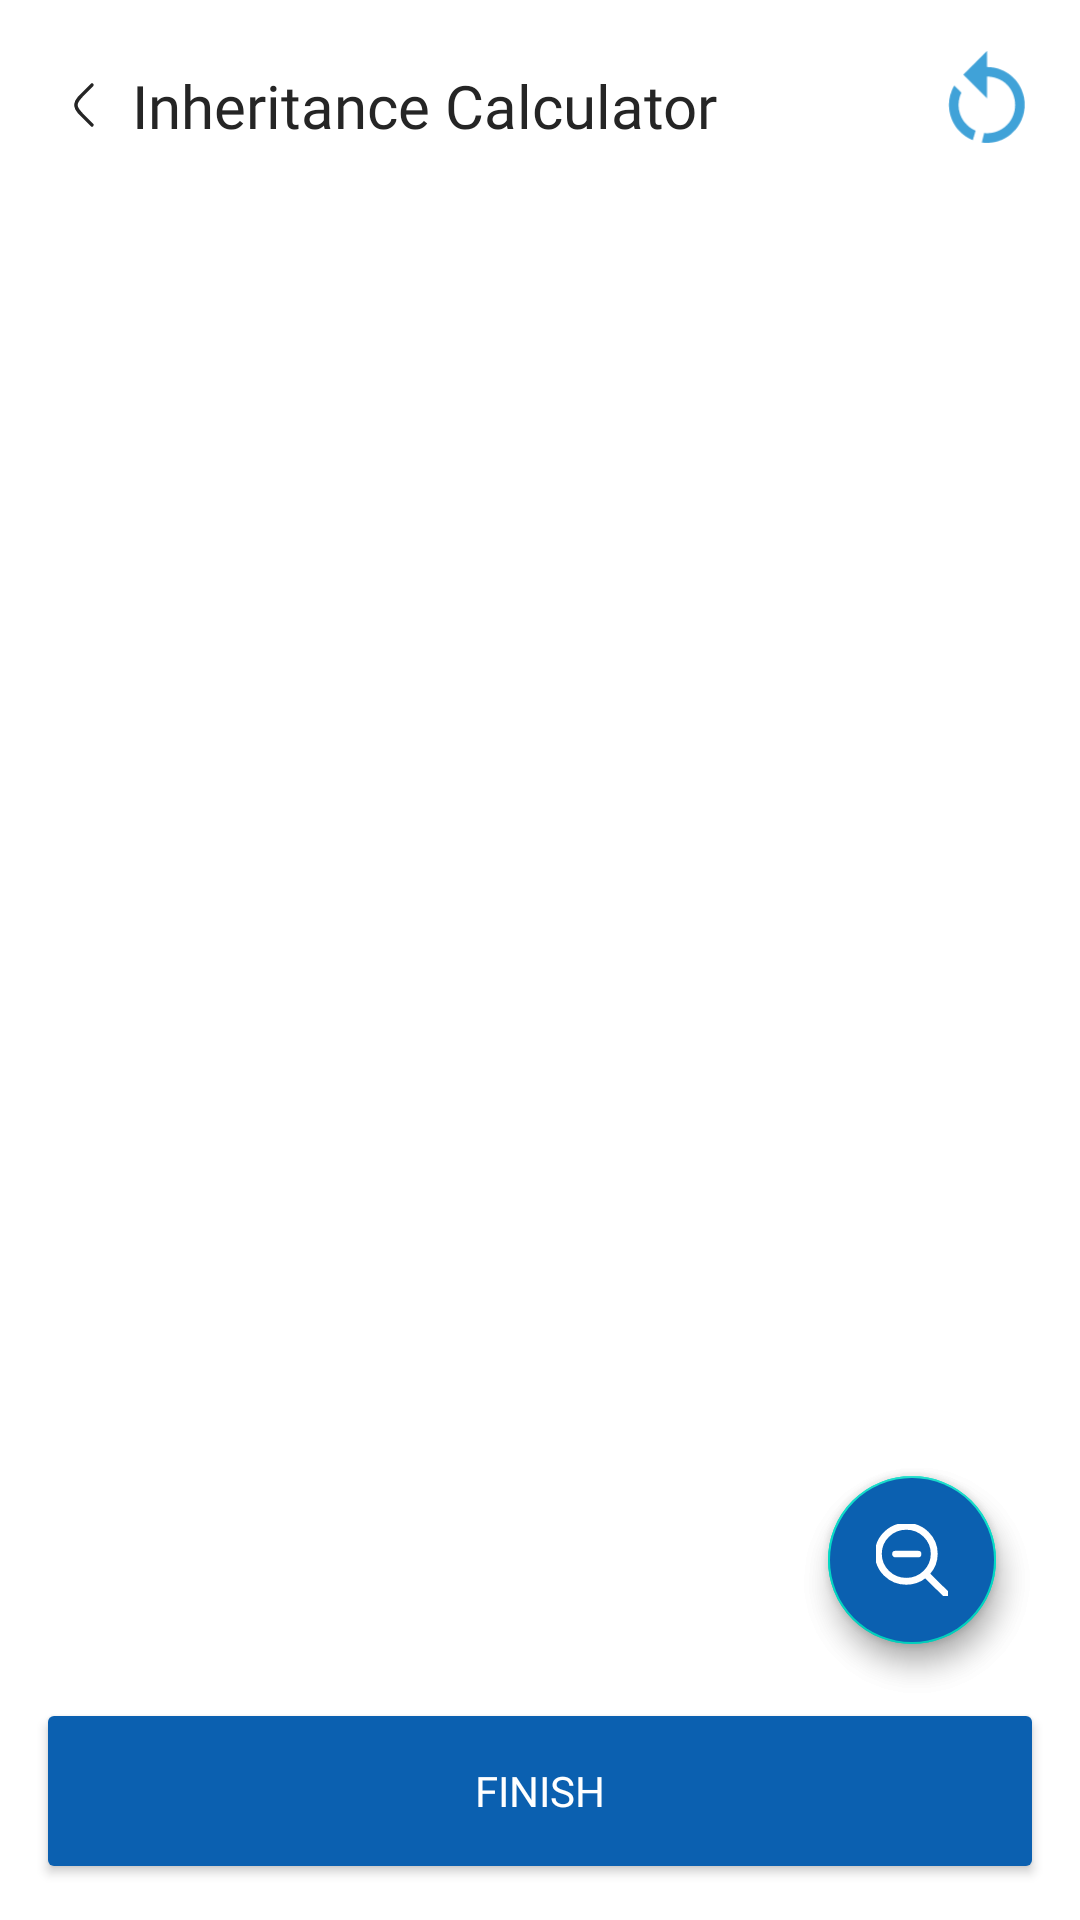

The Android layout XML behind this screen, and the referenced resources:
<!-- AndroidManifest.xml: application theme Theme.AlMirats -->
<!-- res/layout/activity_hasil_kalkulator.xml -->
<?xml version="1.0" encoding="utf-8"?>
<androidx.constraintlayout.widget.ConstraintLayout xmlns:android="http://schemas.android.com/apk/res/android"
    xmlns:app="http://schemas.android.com/apk/res-auto"
    xmlns:tools="http://schemas.android.com/tools"
    android:id="@+id/main"
    android:layout_width="match_parent"
    android:layout_height="match_parent"
    android:orientation="vertical"
    android:padding="12dp"
    tools:context=".presentation.kalkulator.hasil_pembagian.HasilKalkulatorActivity">

    <androidx.constraintlayout.widget.ConstraintLayout
        android:id="@+id/ll_header"
        android:layout_width="match_parent"
        android:layout_height="wrap_content"
        android:orientation="horizontal"
        android:paddingVertical="4dp"
        app:layout_constraintStart_toStartOf="parent"
        app:layout_constraintTop_toTopOf="parent">

        <ImageView
            android:id="@+id/btn_back"
            android:layout_width="32dp"
            android:layout_height="32dp"
            android:layout_gravity="center"
            android:src="@drawable/ic_left"
            app:layout_constraintBottom_toBottomOf="parent"
            app:layout_constraintStart_toStartOf="parent"
            app:layout_constraintTop_toTopOf="parent" />

        <TextView
            android:id="@+id/txt_title"
            android:layout_width="0dp"
            android:layout_height="wrap_content"
            android:layout_gravity="center"
            android:fontFamily="@font/poppins_semibold"
            android:text="@string/txt_kalkulator"
            android:textColor="?android:textColorPrimary"
            android:textSize="20sp"
            app:layout_constraintBottom_toBottomOf="parent"
            app:layout_constraintEnd_toStartOf="@+id/btn_delete"
            app:layout_constraintStart_toEndOf="@id/btn_back"
            app:layout_constraintTop_toTopOf="parent" />

        <ImageView
            android:id="@+id/btn_delete"
            android:layout_width="38dp"
            android:layout_height="38dp"
            android:layout_gravity="center"
            android:src="@drawable/ic_restart"
            app:layout_constraintBottom_toBottomOf="parent"
            app:layout_constraintEnd_toEndOf="parent"
            app:layout_constraintTop_toTopOf="parent" />
    </androidx.constraintlayout.widget.ConstraintLayout>

    <FrameLayout
        android:id="@+id/flPembagian"
        android:layout_width="match_parent"
        android:layout_height="0dp"
        app:layout_constraintBottom_toTopOf="@id/btn_lanjut"
        app:layout_constraintTop_toBottomOf="@id/ll_header"></FrameLayout>

    <com.google.android.material.floatingactionbutton.FloatingActionButton
        android:id="@+id/fab_zoomIn"
        android:layout_width="wrap_content"
        android:layout_height="wrap_content"
        android:layout_alignParentEnd="true"
        android:layout_alignParentBottom="true"
        android:layout_marginEnd="16dp"
        app:tint="@color/white"
        android:layout_marginBottom="80dp"
        android:backgroundTint="@color/primary_dark_blue"
        android:src="@drawable/ic_zoomin"
        app:layout_constraintBottom_toBottomOf="parent"
        app:layout_constraintEnd_toEndOf="parent" />

    <com.google.android.material.floatingactionbutton.FloatingActionButton
        android:id="@+id/fab_zoomOut"
        android:layout_width="wrap_content"
        android:layout_height="wrap_content"
        android:layout_alignParentEnd="true"
        android:layout_alignParentBottom="true"
        android:layout_marginEnd="16dp"
        android:layout_marginBottom="80dp"
        android:backgroundTint="@color/primary_dark_blue"
        android:src="@drawable/ic_zoomout"
        app:layout_constraintBottom_toBottomOf="parent"
        app:layout_constraintEnd_toEndOf="parent"
        app:tint="@color/white" />

    <Button
        android:id="@+id/btn_lanjut"
        android:layout_width="match_parent"
        android:layout_height="62dp"
        android:backgroundTint="@color/primary_dark_blue"
        android:fontFamily="@font/poppins_semibold"
        android:text="@string/txt_selesai"
        android:textColor="@color/primary_white"
        app:cornerRadius="10dp"
        app:layout_constraintBottom_toBottomOf="parent" />


</androidx.constraintlayout.widget.ConstraintLayout>
<!-- resources referenced by this layout -->
<resources>
  <color name="primary_dark_blue">#0B60B0</color>
  <color name="primary_white">#FFFFFFFF</color>
  <color name="white">#FFFFFF</color>
  <!-- drawable ic_left (drawable) -->
  <vector xmlns:android="http://schemas.android.com/apk/res/android"
      android:width="42dp"
      android:height="42dp"
      android:viewportWidth="42"
      android:viewportHeight="42">
    <path
        android:pathData="M24.5,29.75L21.415,26.692C18.954,24.254 17.724,23.034 17.535,21.548C17.488,21.184 17.488,20.816 17.535,20.452C17.724,18.966 18.954,17.746 21.415,15.308L24.5,12.25"
        android:strokeWidth="1.5"
        android:fillColor="#00000000"
        android:strokeColor="?android:textColorPrimary"
        android:strokeLineCap="round"/>
  </vector>
  <!-- drawable ic_restart (drawable) -->
  <vector xmlns:android="http://schemas.android.com/apk/res/android"
      android:width="28dp"
      android:height="28dp"
      android:viewportWidth="28"
      android:viewportHeight="28">
    <path
        android:pathData="M14,4.667C16.45,4.667 18.783,5.6 20.533,7.35C24.15,10.967 24.15,16.917 20.533,20.533C18.433,22.75 15.517,23.567 12.717,23.217L13.3,20.883C15.283,21.117 17.383,20.417 18.9,18.9C21.583,16.217 21.583,11.783 18.9,8.983C17.617,7.7 15.75,7 14,7V12.367L8.167,6.533L14,0.7V4.667ZM7.35,20.533C4.317,17.5 3.85,12.833 5.95,9.217L7.7,10.967C6.417,13.533 6.883,16.8 9.1,18.9C9.683,19.483 10.383,19.95 11.2,20.3L10.5,22.633C9.333,22.167 8.283,21.467 7.35,20.533Z"
        android:fillColor="?android:textColorSecondary"/>
  </vector>
  <!-- drawable ic_zoomout (drawable) -->
  <vector xmlns:android="http://schemas.android.com/apk/res/android"
      android:width="800dp"
      android:height="800dp"
      android:viewportWidth="32"
      android:viewportHeight="32">
    <path
        android:pathData="M13.46,24.45C7.17,24.45 2.071,19.44 2.071,13.25C2.071,7.06 7.17,2.04 13.46,2.04C19.75,2.04 24.85,7.06 24.85,13.25C24.85,19.44 19.75,24.45 13.46,24.45L13.46,24.45ZM31.688,30.25L23.429,22.12C25.592,19.77 26.92,16.67 26.92,13.25C26.92,5.93 20.894,0 13.46,0C6.026,0 0,5.93 0,13.25C0,20.56 6.026,26.49 13.46,26.49C16.672,26.49 19.618,25.38 21.932,23.53L30.225,31.69C30.629,32.09 31.284,32.09 31.688,31.69C32.093,31.3 32.093,30.65 31.688,30.25L31.688,30.25ZM18.689,12.41L8.643,12.41C8.102,12.41 7.663,12.84 7.663,13.37C7.663,13.9 8.102,14.33 8.643,14.33L18.689,14.33C19.23,14.33 19.669,13.9 19.669,13.37C19.669,12.84 19.23,12.41 18.689,12.41L18.689,12.41Z"
        android:strokeWidth="1"
        android:fillColor="@color/white"
        android:fillType="evenOdd"
        android:strokeColor="@color/white"/>
  </vector>
  <string name="txt_kalkulator">Inheritance Calculator</string>
  <string name="txt_selesai">Finish</string>
  <style name="Theme.AlMirats" parent="Theme.MaterialComponents.DayNight.NoActionBar">
          
          <item name="colorPrimary">@color/primary_light_blue</item>
          <item name="colorPrimaryVariant">@color/primary_lighten_blue</item>
          <item name="colorOnPrimary">@color/primary_light_blue</item>
  
          
          <item name="android:windowBackground">@color/background_light</item>
          <item name="android:textColorPrimary">@color/black</item>
          <item name="android:textColorSecondary">@color/primary_light_blue</item>
  
          <item name="android:statusBarColor">@color/primary_light_blue</item>
      </style>
  <color name="primary_light_blue">#40A2D8</color>
  <color name="primary_lighten_blue">#68D2E8</color>
  <color name="background_light">#FFFFFF</color>
  <color name="black">#252525</color>
</resources>
